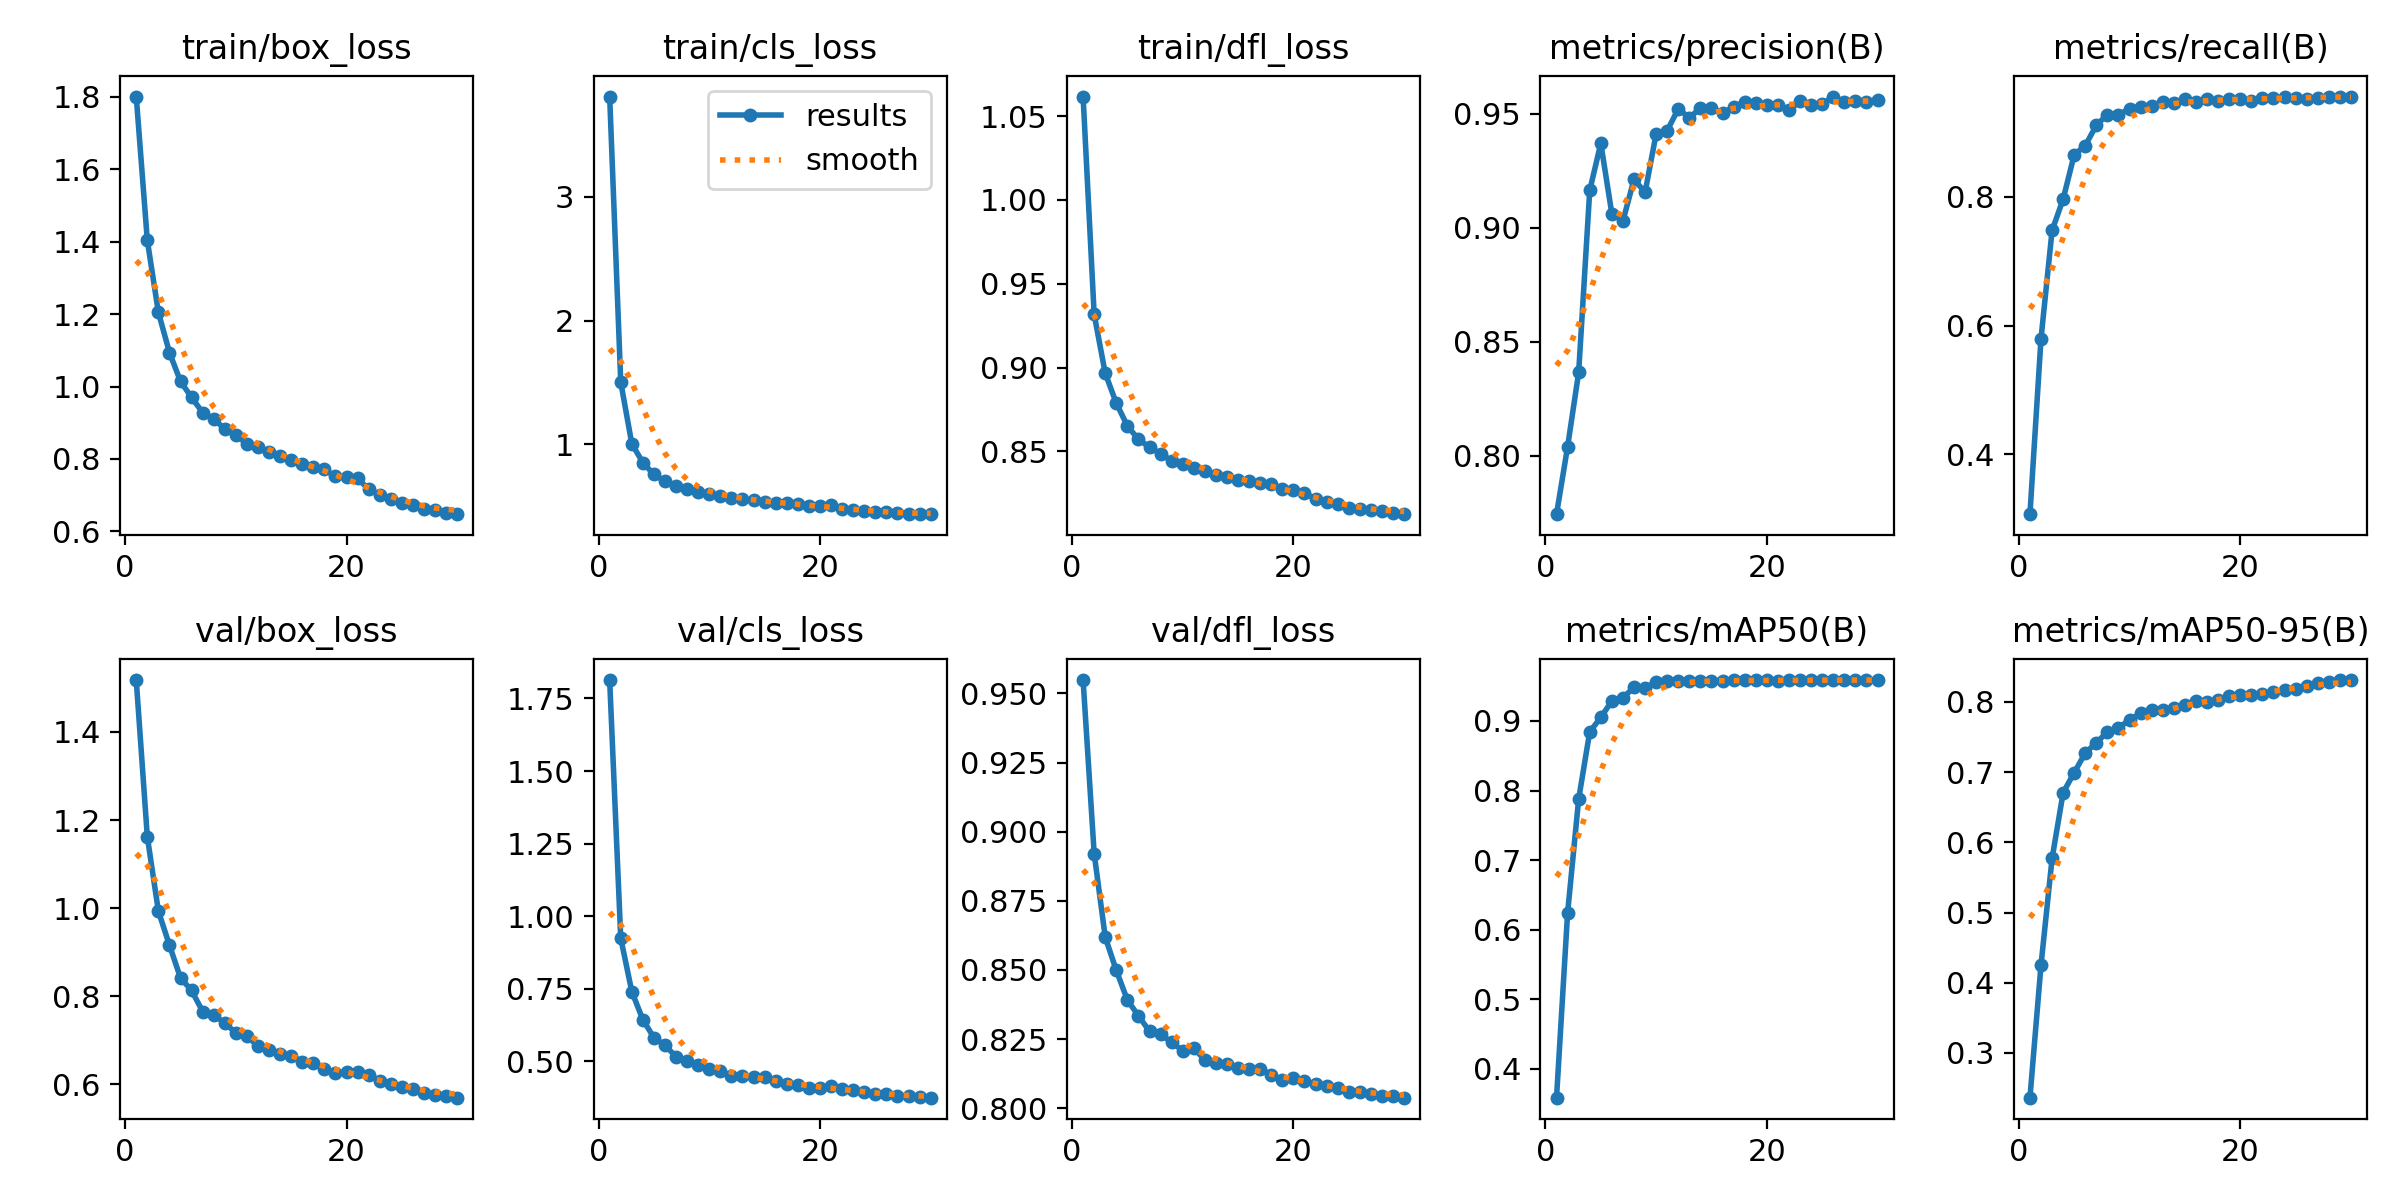

Source data for this figure (header and first rows):
epoch, time, train/box_loss, train/cls_loss, train/dfl_loss, metrics/precision(B), metrics/recall(B), metrics/mAP50(B), metrics/mAP50-95(B), val/box_loss, val/cls_loss, val/dfl_loss, lr/pg0, lr/pg1, lr/pg2
1, 77.06, 1.801, 3.811, 1.062, 0.7744, 0.3074, 0.3588, 0.2364, 1.518, 1.814, 0.9548, 7.89406e-05, 7.89406e-05, 7.89406e-05
2, 149.9, 1.403, 1.504, 0.9317, 0.8039, 0.5799, 0.6239, 0.4253, 1.162, 0.9247, 0.8921, 0.0001531, 0.0001531, 0.0001531
3, 222.2, 1.205, 1.006, 0.8967, 0.8365, 0.7477, 0.7877, 0.5771, 0.9932, 0.7406, 0.8619, 0.0002219, 0.0002219, 0.0002219
4, 293, 1.094, 0.8532, 0.8788, 0.9163, 0.7964, 0.8843, 0.6707, 0.916, 0.6435, 0.8499, 0.0002144, 0.0002144, 0.0002144
5, 364.4, 1.014, 0.7575, 0.8652, 0.9369, 0.8652, 0.9052, 0.6992, 0.8414, 0.5818, 0.8391, 0.0002066, 0.0002066, 0.0002066
6, 436, 0.9698, 0.7019, 0.8572, 0.906, 0.8794, 0.9287, 0.7272, 0.8132, 0.555, 0.8334, 0.0001987, 0.0001987, 0.0001987
7, 507.5, 0.9281, 0.6617, 0.8526, 0.9029, 0.911, 0.9336, 0.7417, 0.7652, 0.5165, 0.8278, 0.0001909, 0.0001909, 0.0001909
8, 580.2, 0.9102, 0.6376, 0.8487, 0.9212, 0.9275, 0.9481, 0.7572, 0.7575, 0.5005, 0.8268, 0.000183, 0.000183, 0.000183
9, 651.5, 0.8827, 0.6122, 0.8445, 0.9154, 0.9268, 0.9475, 0.7624, 0.739, 0.4893, 0.8238, 0.0001752, 0.0001752, 0.0001752
10, 722.7, 0.8657, 0.5995, 0.8428, 0.9411, 0.9368, 0.9562, 0.7747, 0.7168, 0.4729, 0.8208, 0.0001673, 0.0001673, 0.0001673
11, 794.1, 0.8418, 0.582, 0.8399, 0.9425, 0.9399, 0.9569, 0.7836, 0.7091, 0.4666, 0.8216, 0.0001595, 0.0001595, 0.0001595
12, 865.2, 0.8339, 0.5713, 0.8385, 0.952, 0.9403, 0.9571, 0.7877, 0.6868, 0.4506, 0.8175, 0.0001516, 0.0001516, 0.0001516
13, 937.7, 0.8201, 0.5591, 0.8362, 0.9482, 0.9466, 0.9571, 0.7889, 0.678, 0.4487, 0.8165, 0.0001438, 0.0001438, 0.0001438
14, 1009, 0.8095, 0.548, 0.8349, 0.9524, 0.9453, 0.9579, 0.7915, 0.6698, 0.445, 0.8159, 0.0001359, 0.0001359, 0.0001359
15, 1081, 0.7968, 0.538, 0.833, 0.9526, 0.9514, 0.9581, 0.7958, 0.6643, 0.4459, 0.8147, 0.000128, 0.000128, 0.000128
16, 1152, 0.7852, 0.5283, 0.8323, 0.9501, 0.9471, 0.9581, 0.8011, 0.6518, 0.431, 0.8141, 0.0001202, 0.0001202, 0.0001202
17, 1223, 0.7788, 0.5242, 0.8311, 0.953, 0.9521, 0.9582, 0.7992, 0.6495, 0.4224, 0.8141, 0.0001123, 0.0001123, 0.0001123
18, 1295, 0.771, 0.5161, 0.8303, 0.955, 0.949, 0.9585, 0.8028, 0.6343, 0.4198, 0.8122, 0.0001045, 0.0001045, 0.0001045
19, 1367, 0.7516, 0.5028, 0.8277, 0.9546, 0.9517, 0.9583, 0.809, 0.6255, 0.4095, 0.8101, 9.6628e-05, 9.6628e-05, 9.6628e-05
20, 1438, 0.7498, 0.5014, 0.8273, 0.9538, 0.9513, 0.9584, 0.8098, 0.6276, 0.4086, 0.8109, 8.8774e-05, 8.8774e-05, 8.8774e-05
21, 1529, 0.7461, 0.5102, 0.8253, 0.9536, 0.9493, 0.9579, 0.8092, 0.6284, 0.4142, 0.8098, 8.092e-05, 8.092e-05, 8.092e-05
22, 1596, 0.7163, 0.4811, 0.8216, 0.9514, 0.9525, 0.9583, 0.8111, 0.621, 0.4039, 0.8088, 7.3066e-05, 7.3066e-05, 7.3066e-05
23, 1659, 0.7003, 0.4697, 0.8196, 0.9554, 0.9531, 0.9586, 0.8142, 0.6076, 0.3999, 0.8081, 6.5212e-05, 6.5212e-05, 6.5212e-05
24, 1714, 0.6903, 0.463, 0.8184, 0.9539, 0.9547, 0.9586, 0.8169, 0.5998, 0.3943, 0.8074, 5.7358e-05, 5.7358e-05, 5.7358e-05
25, 1768, 0.6776, 0.4542, 0.8165, 0.9541, 0.954, 0.9586, 0.8185, 0.595, 0.3892, 0.806, 4.9504e-05, 4.9504e-05, 4.9504e-05
26, 1822, 0.6724, 0.4521, 0.8158, 0.9574, 0.9516, 0.9587, 0.8229, 0.5897, 0.3862, 0.806, 4.165e-05, 4.165e-05, 4.165e-05
27, 1877, 0.663, 0.4448, 0.8153, 0.9552, 0.954, 0.9587, 0.8264, 0.5813, 0.3818, 0.8052, 3.3796e-05, 3.3796e-05, 3.3796e-05
28, 1931, 0.6586, 0.4417, 0.8144, 0.9553, 0.9555, 0.9588, 0.8278, 0.5765, 0.3798, 0.8046, 2.5942e-05, 2.5942e-05, 2.5942e-05
29, 1987, 0.6513, 0.437, 0.8132, 0.9552, 0.9554, 0.9588, 0.8306, 0.5737, 0.3775, 0.8043, 1.8088e-05, 1.8088e-05, 1.8088e-05
30, 2040, 0.6475, 0.4368, 0.8126, 0.9561, 0.9553, 0.9588, 0.831, 0.5697, 0.3752, 0.8038, 1.0234e-05, 1.0234e-05, 1.0234e-05
